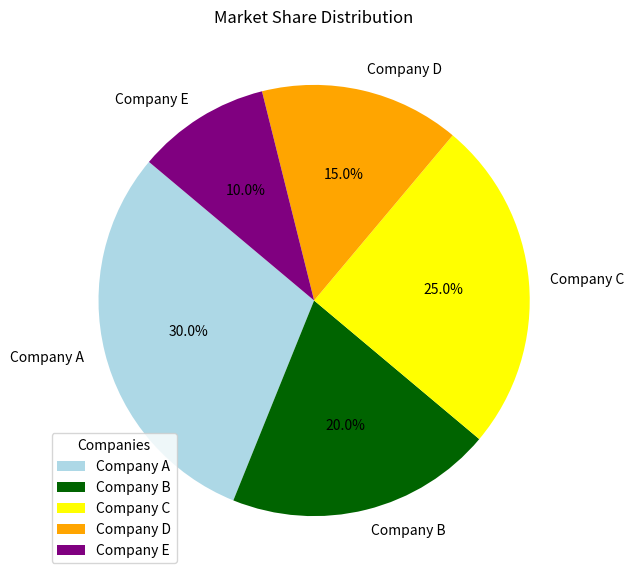

This figure's Python source:
import matplotlib.pyplot as plt

companies = ["Company A", "Company B", "Company C", "Company D", "Company E"]
market_shares = [30, 20, 25, 15, 10]

colors = ["lightblue", "darkgreen", "yellow", "orange", "purple"]

plt.figure(figsize=(7, 7))
plt.pie(market_shares, labels=companies, colors=colors, autopct="%1.1f%%", startangle=140)

plt.legend(title="Companies", loc="best")

plt.title("Market Share Distribution")

plt.show()